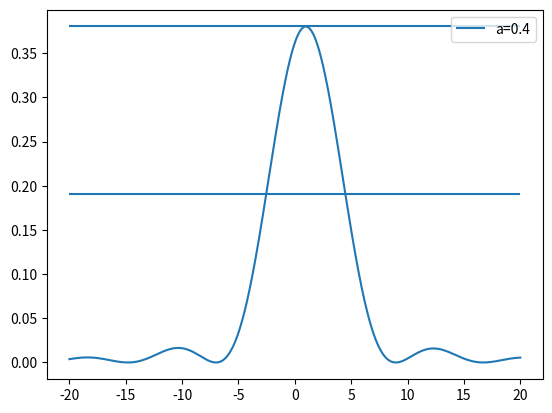

Reproduce this figure in Python.
#!/usr/bin/python3
# coding: utf-8

# In[1]:


import numpy as np
import matplotlib.pyplot as plt


def n(T,lmbd):
    a = np.array([5.756, 0.0983, 0.2020, 189.32, 12.52, 1.32e-2]).reshape(6,1)
    b = np.array([2.860e-6, 4.7e-8, 6.113e-8, 1.516e-4]).reshape(4,1)
    f = (T-24.5)*(T+570.82)
    p = a[:4] + f*b
    inds = np.sqrt( p[0] + p[1]/(lmbd**2-p[2]**2) + p[3]/(lmbd**2-a[4]**2) - a[5]*lmbd**2)
    return inds

def n1(T):
    return n(T,lmbd1)

def n2(T):
    return n(T,lmbd2)


# In[6]:


L=2 #cm
#lp = 6.874 #um
lmbd1 = 1.064 #um
lmbd2 = 0.532

print("n1={} et n2={} à 100°C".format(n1(10), n2(100)))
TT = np.linspace(30,150,500)

# In[8]:


cexp = 1.5e-5

def alpha(zr,T,lp,c):  
    LT = L*(1+cexp*(T-20))
    lpT = lp*(1+cexp*(T-20))
    a = LT/(2*zr)
    b = zr * 2*np.pi* (1/lpT - (n2(T)-n1(T))/lmbd2 ) * 1e4
    return c*LT/n1(T)/n2(T) * h(a,b)


# In[9]:


def h(a,b):
    def f(t):
        return np.exp(1j*b*t)/(1+1j*t)
    N = 1000
    x_array = np.linspace(-a, a, N).reshape(N,1)
    f_array = np.array([f(x) for x in x_array])
    f_array = f_array.reshape(N, f_array.size // N)
    #print(f_array.shape)
    integral = np.trapz(f_array, x_array, axis=0)
    return 1 / (4*a) * np.square(np.abs(integral))


# In[14]:


bb=np.linspace(-20,20,1000)
a=0.4
plt.plot(bb,h(a,bb),label='a={}'.format(a))
plt.legend()
m = np.max(h(a,bb))
print(m)
plt.hlines(m,-20,20)
plt.hlines(m/2,-20,20)
plt.show()


# In[ ]:




